Photos from the image-classification dataset "silhouette" in the GitHub repository jdelano119/Machine-Learning-Project. Its 18 classes are: Blastoise, Bulbasaur, Charizard, Charmander, Charmeleon, Eevee, Geodude, Ivysaur, Jigglypuff, Machop, Meowth, Pikachu, Psyduck, Raichu, Snorlax, Squirtle, Venusaur, Wartortle.

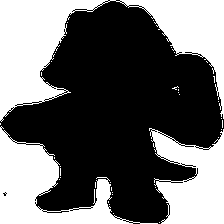
Label: Machop

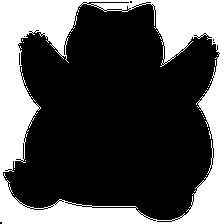
Label: Snorlax

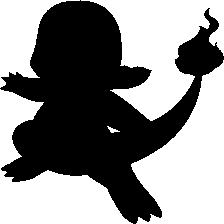
Label: Charmander

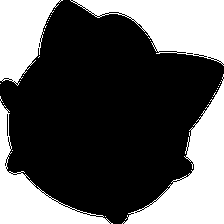
Label: Jigglypuff

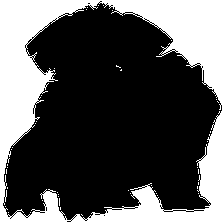
Label: Venusaur

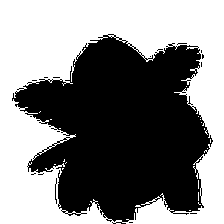
Label: Ivysaur
